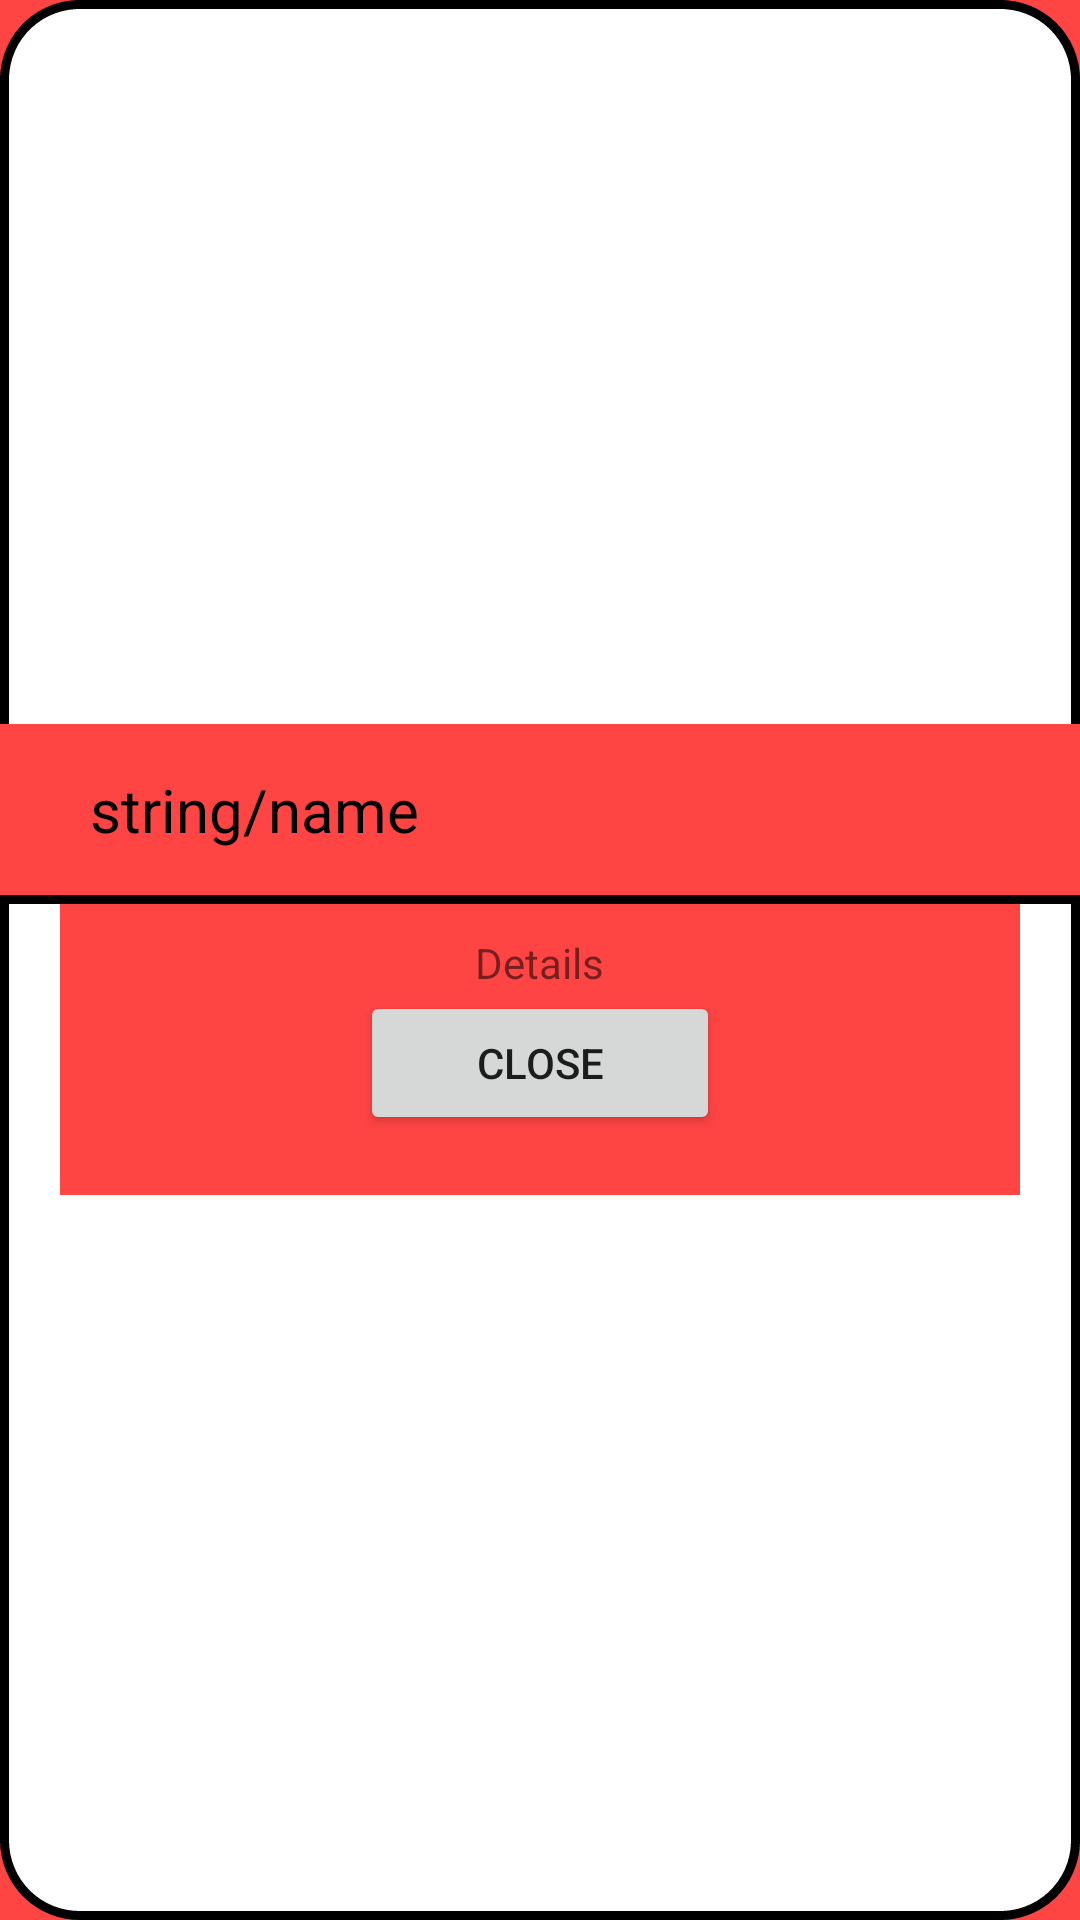

Write the Android layout XML for this screen, with the resource values it uses.
<!-- AndroidManifest.xml: application theme AppTheme -->
<!-- res/layout/custom_dialog.xml -->
<?xml version="1.0" encoding="utf-8"?>


<LinearLayout xmlns:android="http://schemas.android.com/apk/res/android"
    android:orientation="vertical"
    android:layout_width="wrap_content"
    android:layout_height="wrap_content"
    android:gravity="center_vertical|center_horizontal"
    android:background="@drawable/dialogs">
    <RelativeLayout 
        android:layout_width="fill_parent"
        android:layout_height="wrap_content"
        android:paddingLeft="20dip"
        android:paddingRight="20dip"
        android:paddingTop="10dip">
        <ImageView 
            android:id="@+id/dialog_title_image"
            android:layout_alignParentLeft="true"
            android:layout_width="wrap_content"
            android:layout_height="wrap_content"/>
        <TextView 
            android:id="@+id/dialog_title"
            android:layout_width="wrap_content"
            android:layout_height="wrap_content"
            android:layout_marginLeft="10dip"
            android:layout_marginTop="20dp"
            android:layout_centerInParent="true"
            android:text="string/name"
            android:layout_toRightOf="@id/dialog_title_image"
            android:textColor="@android:color/black"
            android:textSize="20sp"/>
        
        
    </RelativeLayout>
    <TextView 
            android:layout_width="fill_parent"
            android:layout_height="3dip"
            android:background="@android:color/black"/>
    
   
    
    
    <RelativeLayout 
        android:layout_width="fill_parent"
        android:layout_height="wrap_content"
        android:paddingTop="10dip"
        android:paddingLeft="10dp"
        android:paddingRight="10dp"
        android:layout_marginLeft="20dp"
        android:layout_marginRight="20dp"
        android:gravity="bottom|center_horizontal"
        android:paddingBottom="20dip">

        <TextView
            android:id="@+id/message"
            android:layout_width="wrap_content"
            android:layout_height="wrap_content"
            android:layout_alignParentTop="true"
            android:layout_centerHorizontal="true"
            android:text="@string/details" />

        <Button
            android:id="@+id/positive_button"
            android:layout_width="120dip"
            android:layout_height="wrap_content"
            android:layout_below="@+id/message"
            android:layout_centerHorizontal="true"
            android:text="@string/close" />
      
    </RelativeLayout>
</LinearLayout>
<!-- resources referenced by this layout -->
<resources>
  <!-- drawable dialogs (drawable) -->
  <?xml version="1.0" encoding="utf-8"?>
  
  <shape xmlns:android="http://schemas.android.com/apk/res/android" >
  <solid android:color="@android:color/white"/>
  <stroke android:width="3dp" android:color="@color/dark_red" android:dashWidth="5dp" android:dashGap="0dp"/>
  <corners android:radius="25dp"/>
  
  </shape>
  <string name="close">Close</string>
  <string name="details">Details</string>
  <style name="AppTheme" parent="AppBaseTheme">
          
      </style>
  <style name="AppBaseTheme" parent="Theme.AppCompat.Light">
          
          <item name="android:background">@color/red</item>
      </style>
  <item name="red" type="color">#FFFF4444</item>
</resources>
